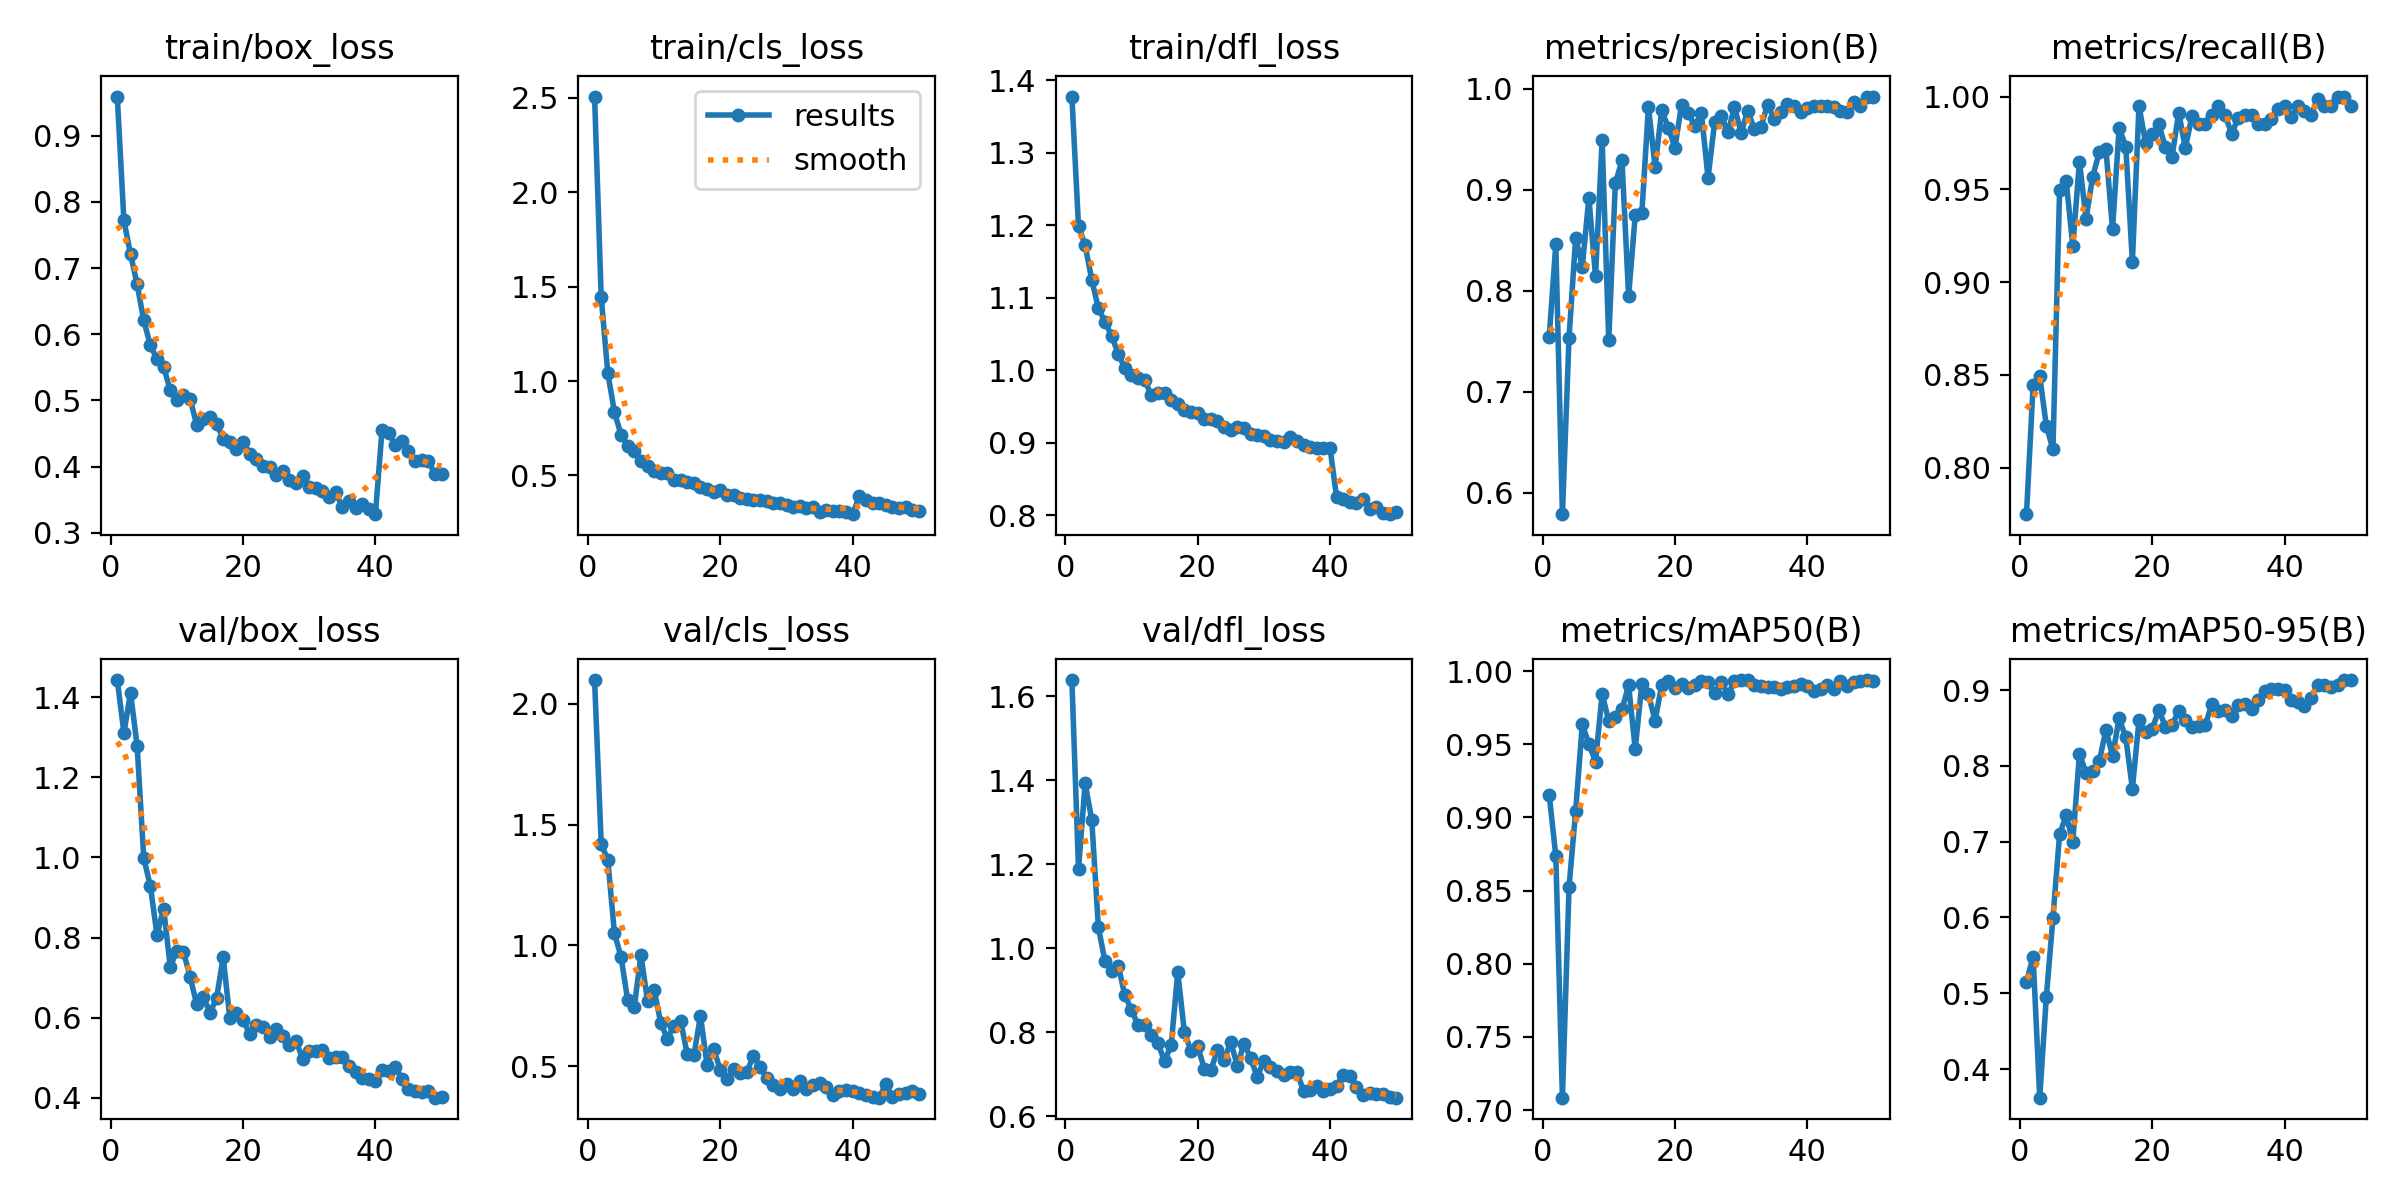

Data behind this chart, as committed beside it:
epoch, time, train/box_loss, train/cls_loss, train/dfl_loss, metrics/precision(B), metrics/recall(B), metrics/mAP50(B), metrics/mAP50-95(B), val/box_loss, val/cls_loss, val/dfl_loss, lr/pg0, lr/pg1, lr/pg2
1, 29.19, 0.9593, 2.507, 1.378, 0.754, 0.775, 0.9156, 0.5148, 1.442, 2.099, 1.639, 0.0004733, 0.0004733, 0.0004733
2, 46.55, 0.7721, 1.444, 1.199, 0.8462, 0.8445, 0.8736, 0.5484, 1.311, 1.421, 1.189, 0.0009308, 0.0009308, 0.0009308
3, 63.49, 0.7213, 1.042, 1.172, 0.579, 0.8495, 0.7085, 0.3622, 1.411, 1.354, 1.393, 0.00137, 0.00137, 0.00137
4, 79.99, 0.6754, 0.8363, 1.125, 0.7538, 0.8225, 0.8525, 0.4952, 1.278, 1.051, 1.307, 0.001344, 0.001344, 0.001344
5, 96.23, 0.621, 0.7152, 1.085, 0.8526, 0.81, 0.9044, 0.5997, 0.9984, 0.952, 1.051, 0.001316, 0.001316, 0.001316
6, 112.6, 0.5832, 0.6571, 1.067, 0.8237, 0.9495, 0.9635, 0.7098, 0.928, 0.7738, 0.9688, 0.001288, 0.001288, 0.001288
7, 128.9, 0.5627, 0.6277, 1.047, 0.892, 0.9545, 0.9504, 0.7346, 0.8065, 0.7458, 0.9468, 0.001259, 0.001259, 0.001259
8, 145.3, 0.551, 0.5757, 1.023, 0.8145, 0.9193, 0.938, 0.6999, 0.8725, 0.9602, 0.959, 0.001231, 0.001231, 0.001231
9, 161.7, 0.5152, 0.5507, 1.003, 0.9492, 0.965, 0.9845, 0.8159, 0.7277, 0.7693, 0.8885, 0.001203, 0.001203, 0.001203
10, 178, 0.5014, 0.523, 0.994, 0.7511, 0.9342, 0.9658, 0.7909, 0.7667, 0.8163, 0.8533, 0.001174, 0.001174, 0.001174
11, 194.4, 0.5086, 0.5128, 0.9889, 0.9067, 0.9568, 0.9683, 0.7938, 0.7645, 0.678, 0.8168, 0.001146, 0.001146, 0.001146
12, 210.7, 0.5025, 0.5157, 0.9858, 0.929, 0.97, 0.9738, 0.8058, 0.7022, 0.6139, 0.8175, 0.001118, 0.001118, 0.001118
13, 227, 0.4633, 0.4737, 0.9657, 0.795, 0.9718, 0.9903, 0.8476, 0.6334, 0.6684, 0.7929, 0.001089, 0.001089, 0.001089
14, 243.3, 0.4719, 0.4757, 0.9687, 0.8746, 0.9286, 0.9467, 0.8133, 0.6523, 0.6886, 0.7742, 0.001061, 0.001061, 0.001061
15, 259.7, 0.4751, 0.4656, 0.9691, 0.8766, 0.9832, 0.991, 0.8628, 0.6127, 0.5497, 0.7314, 0.001033, 0.001033, 0.001033
16, 276.1, 0.4641, 0.4599, 0.9583, 0.9824, 0.9731, 0.9841, 0.8376, 0.6486, 0.5453, 0.7691, 0.001005, 0.001005, 0.001005
17, 292.3, 0.4425, 0.4402, 0.9536, 0.9226, 0.911, 0.9661, 0.7698, 0.751, 0.7081, 0.9433, 0.0009763, 0.0009763, 0.0009763
18, 308.5, 0.4379, 0.4264, 0.9447, 0.9787, 0.995, 0.9904, 0.86, 0.5991, 0.5046, 0.7999, 0.000948, 0.000948, 0.000948
19, 324.9, 0.4266, 0.413, 0.9426, 0.9615, 0.975, 0.993, 0.8442, 0.6127, 0.5709, 0.7555, 0.0009197, 0.0009197, 0.0009197
20, 341.2, 0.4379, 0.4213, 0.941, 0.9416, 0.98, 0.9884, 0.8486, 0.5946, 0.4844, 0.7669, 0.0008914, 0.0008914, 0.0008914
21, 357.6, 0.419, 0.3992, 0.9323, 0.9842, 0.985, 0.991, 0.8736, 0.5592, 0.4465, 0.7136, 0.0008631, 0.0008631, 0.0008631
22, 373.9, 0.4112, 0.396, 0.9323, 0.9758, 0.9726, 0.9882, 0.8515, 0.5825, 0.4882, 0.7093, 0.0008348, 0.0008348, 0.0008348
23, 390.3, 0.4017, 0.3824, 0.9302, 0.9635, 0.9677, 0.9904, 0.8538, 0.5772, 0.4708, 0.7587, 0.0008065, 0.0008065, 0.0008065
24, 406.5, 0.3996, 0.3781, 0.9217, 0.9758, 0.9913, 0.9932, 0.8729, 0.5515, 0.4758, 0.7334, 0.0007782, 0.0007782, 0.0007782
25, 422.8, 0.3869, 0.3681, 0.9177, 0.9118, 0.9722, 0.9926, 0.8607, 0.5711, 0.5437, 0.7773, 0.0007499, 0.0007499, 0.0007499
26, 439.1, 0.3928, 0.368, 0.9213, 0.967, 0.9894, 0.9847, 0.8516, 0.554, 0.4984, 0.7196, 0.0007216, 0.0007216, 0.0007216
27, 455.3, 0.3806, 0.3653, 0.9204, 0.9733, 0.985, 0.9926, 0.8527, 0.5328, 0.4495, 0.7732, 0.0006934, 0.0006934, 0.0006934
28, 471.7, 0.376, 0.3528, 0.9119, 0.9567, 0.985, 0.984, 0.8535, 0.5422, 0.4232, 0.7388, 0.0006651, 0.0006651, 0.0006651
29, 488.1, 0.3855, 0.355, 0.911, 0.9819, 0.99, 0.9929, 0.8813, 0.4979, 0.4061, 0.6938, 0.0006368, 0.0006368, 0.0006368
30, 504.5, 0.3688, 0.3434, 0.909, 0.9564, 0.9948, 0.9936, 0.8728, 0.5163, 0.4277, 0.7316, 0.0006085, 0.0006085, 0.0006085
31, 520.8, 0.3678, 0.3327, 0.9039, 0.9784, 0.99, 0.9938, 0.8742, 0.5161, 0.4041, 0.7173, 0.0005802, 0.0005802, 0.0005802
32, 537, 0.3626, 0.3382, 0.9023, 0.9601, 0.98, 0.9902, 0.8656, 0.5183, 0.439, 0.7083, 0.0005519, 0.0005519, 0.0005519
33, 553.4, 0.3538, 0.326, 0.9014, 0.9623, 0.9886, 0.9896, 0.8806, 0.4996, 0.4063, 0.6971, 0.0005236, 0.0005236, 0.0005236
34, 569.7, 0.3619, 0.3306, 0.9072, 0.9843, 0.99, 0.989, 0.8812, 0.5031, 0.4224, 0.7045, 0.0004953, 0.0004953, 0.0004953
35, 586.1, 0.3387, 0.3092, 0.9018, 0.9699, 0.99, 0.9892, 0.8746, 0.503, 0.4306, 0.7054, 0.000467, 0.000467, 0.000467
36, 602.5, 0.3478, 0.3171, 0.8963, 0.9774, 0.985, 0.9877, 0.8865, 0.4787, 0.4127, 0.6603, 0.0004387, 0.0004387, 0.0004387
37, 618.9, 0.3381, 0.3102, 0.8936, 0.9845, 0.985, 0.9893, 0.8982, 0.4651, 0.3812, 0.6634, 0.0004104, 0.0004104, 0.0004104
38, 635.2, 0.3443, 0.313, 0.8922, 0.9828, 0.988, 0.9897, 0.9019, 0.4505, 0.3977, 0.6709, 0.0003821, 0.0003821, 0.0003821
39, 651.6, 0.3362, 0.3049, 0.8928, 0.9767, 0.9934, 0.9914, 0.9015, 0.447, 0.4023, 0.6601, 0.0003538, 0.0003538, 0.0003538
40, 667.9, 0.3282, 0.2952, 0.8931, 0.9813, 0.995, 0.9898, 0.9002, 0.4426, 0.3958, 0.6644, 0.0003255, 0.0003255, 0.0003255
41, 701.9, 0.455, 0.3902, 0.8244, 0.983, 0.9888, 0.9867, 0.8869, 0.4706, 0.3895, 0.6719, 0.0002972, 0.0002972, 0.0002972
42, 718.4, 0.4509, 0.3681, 0.8223, 0.9827, 0.995, 0.9875, 0.8844, 0.4658, 0.381, 0.6991, 0.0002689, 0.0002689, 0.0002689
43, 734.7, 0.4323, 0.3546, 0.8178, 0.9829, 0.9925, 0.9902, 0.879, 0.4771, 0.3712, 0.6956, 0.0002406, 0.0002406, 0.0002406
44, 750.7, 0.4389, 0.3564, 0.8171, 0.9816, 0.99, 0.9878, 0.8897, 0.4472, 0.3696, 0.6705, 0.0002123, 0.0002123, 0.0002123
45, 766.8, 0.4239, 0.3414, 0.8225, 0.978, 0.9989, 0.9929, 0.9063, 0.4233, 0.4265, 0.6509, 0.0001841, 0.0001841, 0.0001841
46, 783.1, 0.4079, 0.3347, 0.8081, 0.9774, 0.995, 0.9897, 0.9064, 0.4164, 0.3712, 0.6559, 0.0001558, 0.0001558, 0.0001558
47, 799.4, 0.4097, 0.3253, 0.8107, 0.9868, 0.995, 0.9928, 0.904, 0.414, 0.3833, 0.6519, 0.0001275, 0.0001275, 0.0001275
48, 815.5, 0.4085, 0.331, 0.803, 0.9828, 1, 0.9934, 0.9073, 0.417, 0.3871, 0.6526, 9.91726e-05, 9.91726e-05, 9.91726e-05
49, 831.7, 0.3886, 0.3157, 0.8013, 0.9923, 1, 0.9939, 0.9132, 0.4005, 0.3957, 0.6453, 7.08784e-05, 7.08784e-05, 7.08784e-05
50, 847.9, 0.3884, 0.3138, 0.8046, 0.9914, 0.995, 0.9932, 0.9129, 0.402, 0.3853, 0.6443, 4.25842e-05, 4.25842e-05, 4.25842e-05
